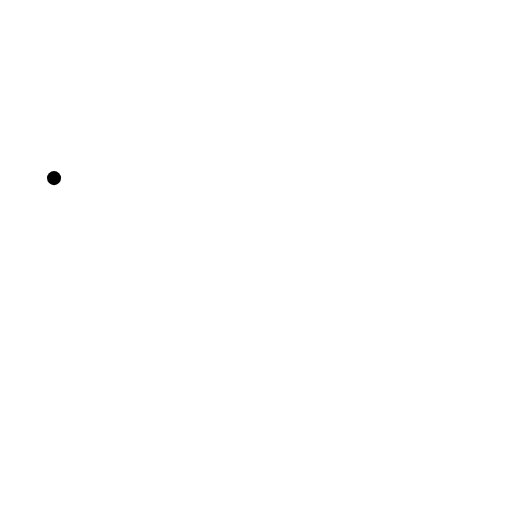
t = 0.00 s
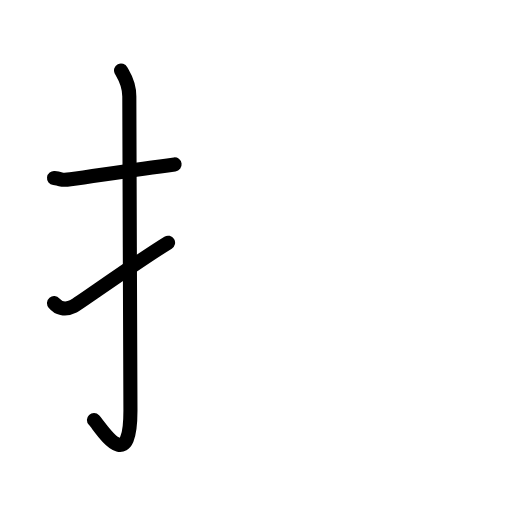
t = 2.63 s
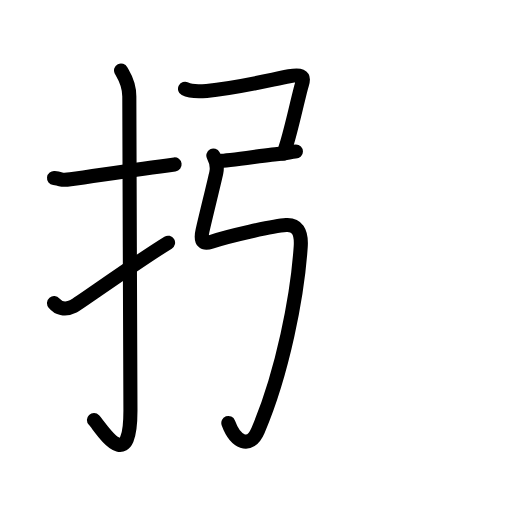
t = 5.18 s
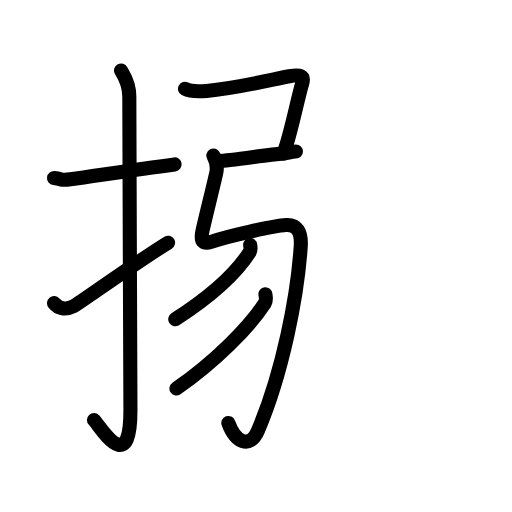
t = 7.88 s
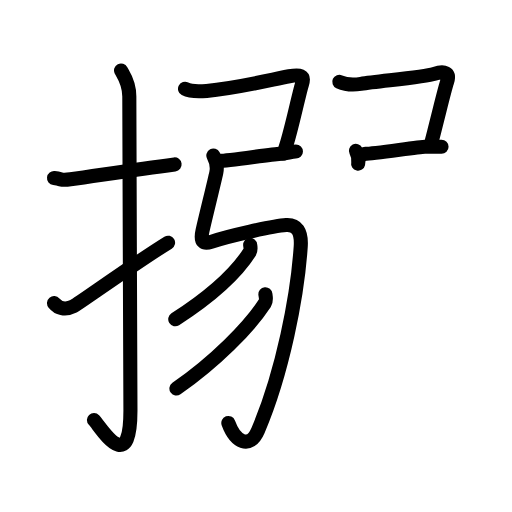
t = 10.11 s
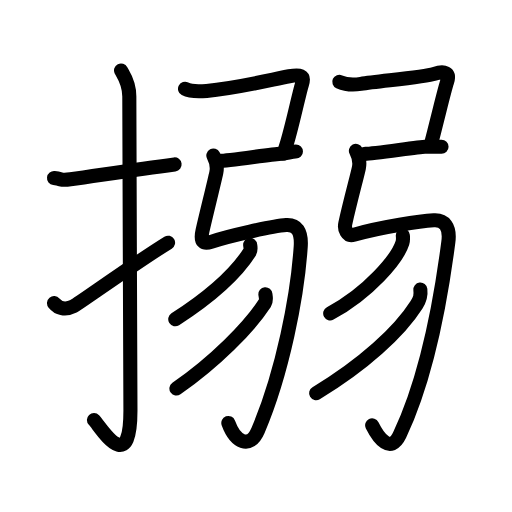
t = 13.00 s

The animated SVG that drew these frames (rendered in a browser with its animation timeline set to each time). Animation: 53 SMIL elements (animate=53); one cycle of 13.00 s.

<?xml version="1.0" encoding="UTF-8"?>
<!--
AniKanjiVG is licensed by CC-BY-SA Paul C. Sommerhoff (https://bitbucket.org/sommerhoff/anikanjivg).
AniKanjiVG uses KanjiVG which is licensed by CC-BY-SA Ulrich Apel (http://kanjivg.tagaini.net).
See also http://creativecommons.org/licenses/by-sa/3.0/
-->
<svg xmlns:kvg='http://kanjivg.tagaini.net' xmlns='http://www.w3.org/2000/svg' width='109' height='109' viewBox='0 0 109 109' style='fill:none;stroke:#000000;stroke-width:3;stroke-linecap:round;stroke-linejoin:round;' id="kvg:kanji_06426"><g id="kvg:06426" kvg:element="搦"><g id="kvg:06426-g1" kvg:element="扌" kvg:variant="true" kvg:original="手" kvg:position="left" kvg:radical="general"><path id="kvg:06426-s1" kvg:type="㇐" d="M11.5,37.92c2.08,0.25,1.27,0.55,3.5,0.25c5.5-0.75,13-2,22.17-3.17"><animate attributeName="d" begin="0.0s" dur="0.5s" from="M11.5,37.92C11.5,37.92,11.5,37.92,11.5,37.92" to="M11.5,37.92c2.08,0.25,1.27,0.55,3.5,0.25" />
<animate attributeName="d" begin="0.5s" dur="0.5s" from="M11.5,37.92c2.08,0.25,1.27,0.55,3.5,0.25c0,0,0,0,0,0,0" to="M11.5,37.92c2.08,0.25,1.27,0.55,3.5,0.25c5.5-0.75,13-2,22.17-3.17" />
</path>
<path id="kvg:06426-s2" kvg:type="㇚" d="M25.77,15c0.48,0.92,1.76,2.49,1.76,5.52c0,15.23,0.24,55.46,0.24,66.9c0,14.25-6.32,3.53-7.77,2"><animate attributeName="d" begin="1.0s" dur="0.3333333333333333s" from="M25.77,15C25.77,15,25.77,15,25.77,15" to="M25.77,15c0.48,0.92,1.76,2.49,1.76,5.52" />
<animate attributeName="d" begin="1.3333333333333333s" dur="0.3333333333333333s" from="M25.77,15c0.48,0.92,1.76,2.49,1.76,5.52c0,0,0,0,0,0,0" to="M25.77,15c0.48,0.92,1.76,2.49,1.76,5.52c0,15.23,0.24,55.46,0.24,66.9" />
<animate attributeName="d" begin="1.6666666666666665s" dur="0.3333333333333333s" from="M25.77,15c0.48,0.92,1.76,2.49,1.76,5.52c0,15.23,0.24,55.46,0.24,66.9c0,0,0,0,0,0,0" to="M25.77,15c0.48,0.92,1.76,2.49,1.76,5.52c0,15.23,0.24,55.46,0.24,66.9c0,14.25-6.32,3.53-7.77,2" />
<animate attributeName="d" begin="0s" dur="1.0s" from="M-100,-100" to="M-100,-100" />
</path>
<path id="kvg:06426-s3" kvg:type="㇀" d="M11.5,64.53c0.86,1.03,2.24,1.63,4.14,0.68c1.12-0.56,13.11-9.21,20.14-13.54"><animate attributeName="d" begin="2.0s" dur="0.5s" from="M11.5,64.53C11.5,64.53,11.5,64.53,11.5,64.53" to="M11.5,64.53c0.86,1.03,2.24,1.63,4.14,0.68" />
<animate attributeName="d" begin="2.5s" dur="0.5s" from="M11.5,64.53c0.86,1.03,2.24,1.63,4.14,0.68c0,0,0,0,0,0,0" to="M11.5,64.53c0.86,1.03,2.24,1.63,4.14,0.68c1.12-0.56,13.11-9.21,20.14-13.54" />
<animate attributeName="d" begin="0s" dur="2.0s" from="M-100,-100" to="M-100,-100" />
</path>
</g>
<g id="kvg:06426-g2" kvg:element="弱" kvg:position="right"><g id="kvg:06426-g3" kvg:element="弓" kvg:position="left"><path id="kvg:06426-s4" kvg:type="㇕c" d="M39.39,18.91c1.11,0.59,3.52,0.55,4.6,0.45c6.63-0.61,13.6-2.36,17.58-3.12c2.2-0.42,3.36-0.26,2.72,1.68c-0.54,1.62-1.84,7.96-3.16,12.43c-0.26,0.87-0.51,1.66-0.76,2.34"><animate attributeName="d" begin="3.0s" dur="0.2s" from="M39.39,18.91C39.39,18.91,39.39,18.91,39.39,18.91" to="M39.39,18.91c1.11,0.59,3.52,0.55,4.6,0.45" />
<animate attributeName="d" begin="3.2s" dur="0.2s" from="M39.39,18.91c1.11,0.59,3.52,0.55,4.6,0.45c0,0,0,0,0,0,0" to="M39.39,18.91c1.11,0.59,3.52,0.55,4.6,0.45c6.63-0.61,13.6-2.36,17.58-3.12" />
<animate attributeName="d" begin="3.4s" dur="0.2s" from="M39.39,18.91c1.11,0.59,3.52,0.55,4.6,0.45c6.63-0.61,13.6-2.36,17.58-3.12c0,0,0,0,0,0,0" to="M39.39,18.91c1.11,0.59,3.52,0.55,4.6,0.45c6.63-0.61,13.6-2.36,17.58-3.12c2.2-0.42,3.36-0.26,2.72,1.68" />
<animate attributeName="d" begin="3.6s" dur="0.2s" from="M39.39,18.91c1.11,0.59,3.52,0.55,4.6,0.45c6.63-0.61,13.6-2.36,17.58-3.12c2.2-0.42,3.36-0.26,2.72,1.68c0,0,0,0,0,0,0" to="M39.39,18.91c1.11,0.59,3.52,0.55,4.6,0.45c6.63-0.61,13.6-2.36,17.58-3.12c2.2-0.42,3.36-0.26,2.72,1.68c-0.54,1.62-1.84,7.96-3.16,12.43" />
<animate attributeName="d" begin="3.8s" dur="0.2s" from="M39.39,18.91c1.11,0.59,3.52,0.55,4.6,0.45c6.63-0.61,13.6-2.36,17.58-3.12c2.2-0.42,3.36-0.26,2.72,1.68c-0.54,1.62-1.84,7.96-3.16,12.43c0,0,0,0,0,0,0" to="M39.39,18.91c1.11,0.59,3.52,0.55,4.6,0.45c6.63-0.61,13.6-2.36,17.58-3.12c2.2-0.42,3.36-0.26,2.72,1.68c-0.54,1.62-1.84,7.96-3.16,12.43c-0.26,0.87-0.51,1.66-0.76,2.34" />
<animate attributeName="d" begin="0s" dur="3.0s" from="M-100,-100" to="M-100,-100" />
</path>
<path id="kvg:06426-s5" kvg:type="㇐" d="M46.75,34.25c1.75,0,11.5-1.5,12.75-1.5s2.5-0.5,3.5-0.5"><animate attributeName="d" begin="4.0s" dur="1.0s" from="M46.75,34.25C46.75,34.25,46.75,34.25,46.75,34.25" to="M46.75,34.25c1.75,0,11.5-1.5,12.75-1.5s2.5-0.5,3.5-0.5" />
<animate attributeName="d" begin="0s" dur="4.0s" from="M-100,-100" to="M-100,-100" />
</path>
<path id="kvg:06426-s6" kvg:type="㇉" d="M45.42,33.12c0.5,0.97,0.96,2.1,0.63,3.63c-0.37,1.76-2.05,8.51-2.93,12.32c-0.6,2.59,0.35,2.91,1.83,2.41c3.54-1.22,13.25-3.41,15.97-3.58c2.21-0.14,3.32,1.28,3.1,4.6C63.33,63,60.18,79.25,54.95,91.58c-1.81,4.25-4.89,2.42-6.34-1.53"><animate attributeName="d" begin="5.0s" dur="0.14285714285714285s" from="M45.42,33.12C45.42,33.12,45.42,33.12,45.42,33.12" to="M45.42,33.12c0.5,0.97,0.96,2.1,0.63,3.63" />
<animate attributeName="d" begin="5.142857142857143s" dur="0.14285714285714285s" from="M45.42,33.12c0.5,0.97,0.96,2.1,0.63,3.63c0,0,0,0,0,0,0" to="M45.42,33.12c0.5,0.97,0.96,2.1,0.63,3.63c-0.37,1.76-2.05,8.51-2.93,12.32" />
<animate attributeName="d" begin="5.285714285714286s" dur="0.14285714285714285s" from="M45.42,33.12c0.5,0.97,0.96,2.1,0.63,3.63c-0.37,1.76-2.05,8.51-2.93,12.32c0,0,0,0,0,0,0" to="M45.42,33.12c0.5,0.97,0.96,2.1,0.63,3.63c-0.37,1.76-2.05,8.51-2.93,12.32c-0.6,2.59,0.35,2.91,1.83,2.41" />
<animate attributeName="d" begin="5.428571428571429s" dur="0.14285714285714285s" from="M45.42,33.12c0.5,0.97,0.96,2.1,0.63,3.63c-0.37,1.76-2.05,8.51-2.93,12.32c-0.6,2.59,0.35,2.91,1.83,2.41c0,0,0,0,0,0,0" to="M45.42,33.12c0.5,0.97,0.96,2.1,0.63,3.63c-0.37,1.76-2.05,8.51-2.93,12.32c-0.6,2.59,0.35,2.91,1.83,2.41c3.54-1.22,13.25-3.41,15.97-3.58" />
<animate attributeName="d" begin="5.571428571428571s" dur="0.14285714285714285s" from="M45.42,33.12c0.5,0.97,0.96,2.1,0.63,3.63c-0.37,1.76-2.05,8.51-2.93,12.32c-0.6,2.59,0.35,2.91,1.83,2.41c3.54-1.22,13.25-3.41,15.97-3.58c0,0,0,0,0,0,0" to="M45.42,33.12c0.5,0.97,0.96,2.1,0.63,3.63c-0.37,1.76-2.05,8.51-2.93,12.32c-0.6,2.59,0.35,2.91,1.83,2.41c3.54-1.22,13.25-3.41,15.97-3.58c2.21-0.14,3.32,1.28,3.1,4.6" />
<animate attributeName="d" begin="5.714285714285714s" dur="0.14285714285714285s" from="M45.42,33.12c0.5,0.97,0.96,2.1,0.63,3.63c-0.37,1.76-2.05,8.51-2.93,12.32c-0.6,2.59,0.35,2.91,1.83,2.41c3.54-1.22,13.25-3.41,15.97-3.58c2.21-0.14,3.32,1.28,3.1,4.6c0,0,0,0,0,0,0" to="M45.42,33.12c0.5,0.97,0.96,2.1,0.63,3.63c-0.37,1.76-2.05,8.51-2.93,12.32c-0.6,2.59,0.35,2.91,1.83,2.41c3.54-1.22,13.25-3.41,15.97-3.58c2.21-0.14,3.32,1.28,3.1,4.6C63.33,63,60.18,79.25,54.95,91.58" />
<animate attributeName="d" begin="5.857142857142857s" dur="0.14285714285714285s" from="M45.42,33.12c0.5,0.97,0.96,2.1,0.63,3.63c-0.37,1.76-2.05,8.51-2.93,12.32c-0.6,2.59,0.35,2.91,1.83,2.41c3.54-1.22,13.25-3.41,15.97-3.58c2.21-0.14,3.32,1.28,3.1,4.6C63.33,63,60.18,79.25,54.95,91.58c0,0,0,0,0,0,0" to="M45.42,33.12c0.5,0.97,0.96,2.1,0.63,3.63c-0.37,1.76-2.05,8.51-2.93,12.32c-0.6,2.59,0.35,2.91,1.83,2.41c3.54-1.22,13.25-3.41,15.97-3.58c2.21-0.14,3.32,1.28,3.1,4.6C63.33,63,60.18,79.25,54.95,91.58c-1.81,4.25-4.89,2.42-6.34-1.53" />
<animate attributeName="d" begin="0s" dur="5.0s" from="M-100,-100" to="M-100,-100" />
</path>
</g>
<g id="kvg:06426-g4" kvg:position="right"><g id="kvg:06426-g5" kvg:element="冫" kvg:variant="true"><g id="kvg:06426-g6" kvg:position="top"><path id="kvg:06426-s7" kvg:type="㇒" d="M53.26,52.14c0.04,0.37,0.21,1.02-0.09,1.5C50.25,58.25,45,63,37.31,67.97"><animate attributeName="d" begin="6.0s" dur="0.5s" from="M53.26,52.14C53.26,52.14,53.26,52.14,53.26,52.14" to="M53.26,52.14c0.04,0.37,0.21,1.02-0.09,1.5" />
<animate attributeName="d" begin="6.5s" dur="0.5s" from="M53.26,52.14c0.04,0.37,0.21,1.02-0.09,1.5c0,0,0,0,0,0,0" to="M53.26,52.14c0.04,0.37,0.21,1.02-0.09,1.5C50.25,58.25,45,63,37.31,67.97" />
<animate attributeName="d" begin="0s" dur="6.0s" from="M-100,-100" to="M-100,-100" />
</path>
</g>
<g id="kvg:06426-g7" kvg:position="bottom"><path id="kvg:06426-s8" kvg:type="㇒" d="M56.5,62.64c0.05,0.47,0.28,1.3-0.11,1.9C53,69.75,45.75,77,37.56,82.72"><animate attributeName="d" begin="7.0s" dur="0.5s" from="M56.5,62.64C56.5,62.64,56.5,62.64,56.5,62.64" to="M56.5,62.64c0.05,0.47,0.28,1.3-0.11,1.9" />
<animate attributeName="d" begin="7.5s" dur="0.5s" from="M56.5,62.64c0.05,0.47,0.28,1.3-0.11,1.9c0,0,0,0,0,0,0" to="M56.5,62.64c0.05,0.47,0.28,1.3-0.11,1.9C53,69.75,45.75,77,37.56,82.72" />
<animate attributeName="d" begin="0s" dur="7.0s" from="M-100,-100" to="M-100,-100" />
</path>
</g>
</g>
<g id="kvg:06426-g8" kvg:element="弓" kvg:variant="true"><path id="kvg:06426-s9" kvg:type="㇕" d="M72.23,17.41c1.82,0.84,3.53,0.62,4.6,0.45c3.81-0.61,13.5-1.39,15.64-2.12c2.13-0.73,3.36-0.26,2.72,1.68c-0.56,1.69-1.3,4.88-2.76,10.62c-0.21,0.83-0.44,1.72-0.69,2.66"><animate attributeName="d" begin="8.0s" dur="0.2s" from="M72.23,17.41C72.23,17.41,72.23,17.41,72.23,17.41" to="M72.23,17.41c1.82,0.84,3.53,0.62,4.6,0.45" />
<animate attributeName="d" begin="8.2s" dur="0.2s" from="M72.23,17.41c1.82,0.84,3.53,0.62,4.6,0.45c0,0,0,0,0,0,0" to="M72.23,17.41c1.82,0.84,3.53,0.62,4.6,0.45c3.81-0.61,13.5-1.39,15.64-2.12" />
<animate attributeName="d" begin="8.4s" dur="0.2s" from="M72.23,17.41c1.82,0.84,3.53,0.62,4.6,0.45c3.81-0.61,13.5-1.39,15.64-2.12c0,0,0,0,0,0,0" to="M72.23,17.41c1.82,0.84,3.53,0.62,4.6,0.45c3.81-0.61,13.5-1.39,15.64-2.12c2.13-0.73,3.36-0.26,2.72,1.68" />
<animate attributeName="d" begin="8.6s" dur="0.2s" from="M72.23,17.41c1.82,0.84,3.53,0.62,4.6,0.45c3.81-0.61,13.5-1.39,15.64-2.12c2.13-0.73,3.36-0.26,2.72,1.68c0,0,0,0,0,0,0" to="M72.23,17.41c1.82,0.84,3.53,0.62,4.6,0.45c3.81-0.61,13.5-1.39,15.64-2.12c2.13-0.73,3.36-0.26,2.72,1.68c-0.56,1.69-1.3,4.88-2.76,10.62" />
<animate attributeName="d" begin="8.8s" dur="0.2s" from="M72.23,17.41c1.82,0.84,3.53,0.62,4.6,0.45c3.81-0.61,13.5-1.39,15.64-2.12c2.13-0.73,3.36-0.26,2.72,1.68c-0.56,1.69-1.3,4.88-2.76,10.62c0,0,0,0,0,0,0" to="M72.23,17.41c1.82,0.84,3.53,0.62,4.6,0.45c3.81-0.61,13.5-1.39,15.64-2.12c2.13-0.73,3.36-0.26,2.72,1.68c-0.56,1.69-1.3,4.88-2.76,10.62c-0.21,0.83-0.44,1.72-0.69,2.66" />
<animate attributeName="d" begin="0s" dur="8.0s" from="M-100,-100" to="M-100,-100" />
</path>
<path id="kvg:06426-s10" kvg:type="㇐" d="M77.75,32.75c1.75,0,11.5-1.5,12.75-1.5s2.5,0,3.5,0"><animate attributeName="d" begin="9.0s" dur="1.0s" from="M77.75,32.75C77.75,32.75,77.75,32.75,77.75,32.75" to="M77.75,32.75c1.75,0,11.5-1.5,12.75-1.5s2.5,0,3.5,0" />
<animate attributeName="d" begin="0s" dur="9.0s" from="M-100,-100" to="M-100,-100" />
</path>
<path id="kvg:06426-s11" kvg:type="㇉" d="M75.77,32.12c0.5,0.97,0.96,2.1,0.63,3.63c-0.37,1.76-1.83,7.02-2.89,11.82c-0.26,1.19,0.33,2.83,1.83,2.41c6.09-1.72,14.29-2.91,17.01-3.08c2.21-0.14,3.53,1.3,3.1,4.6C93.38,67.5,90.13,81.9,85.1,92.58c-1.97,4.17-4.52,0.67-5.87-2.03"><animate attributeName="d" begin="10.0s" dur="0.14285714285714285s" from="M75.77,32.12C75.77,32.12,75.77,32.12,75.77,32.12" to="M75.77,32.12c0.5,0.97,0.96,2.1,0.63,3.63" />
<animate attributeName="d" begin="10.142857142857142s" dur="0.14285714285714285s" from="M75.77,32.12c0.5,0.97,0.96,2.1,0.63,3.63c0,0,0,0,0,0,0" to="M75.77,32.12c0.5,0.97,0.96,2.1,0.63,3.63c-0.37,1.76-1.83,7.02-2.89,11.82" />
<animate attributeName="d" begin="10.285714285714286s" dur="0.14285714285714285s" from="M75.77,32.12c0.5,0.97,0.96,2.1,0.63,3.63c-0.37,1.76-1.83,7.02-2.89,11.82c0,0,0,0,0,0,0" to="M75.77,32.12c0.5,0.97,0.96,2.1,0.63,3.63c-0.37,1.76-1.83,7.02-2.89,11.82c-0.26,1.19,0.33,2.83,1.83,2.41" />
<animate attributeName="d" begin="10.428571428571429s" dur="0.14285714285714285s" from="M75.77,32.12c0.5,0.97,0.96,2.1,0.63,3.63c-0.37,1.76-1.83,7.02-2.89,11.82c-0.26,1.19,0.33,2.83,1.83,2.41c0,0,0,0,0,0,0" to="M75.77,32.12c0.5,0.97,0.96,2.1,0.63,3.63c-0.37,1.76-1.83,7.02-2.89,11.82c-0.26,1.19,0.33,2.83,1.83,2.41c6.09-1.72,14.29-2.91,17.01-3.08" />
<animate attributeName="d" begin="10.571428571428571s" dur="0.14285714285714285s" from="M75.77,32.12c0.5,0.97,0.96,2.1,0.63,3.63c-0.37,1.76-1.83,7.02-2.89,11.82c-0.26,1.19,0.33,2.83,1.83,2.41c6.09-1.72,14.29-2.91,17.01-3.08c0,0,0,0,0,0,0" to="M75.77,32.12c0.5,0.97,0.96,2.1,0.63,3.63c-0.37,1.76-1.83,7.02-2.89,11.82c-0.26,1.19,0.33,2.83,1.83,2.41c6.09-1.72,14.29-2.91,17.01-3.08c2.21-0.14,3.53,1.3,3.1,4.6" />
<animate attributeName="d" begin="10.714285714285714s" dur="0.14285714285714285s" from="M75.77,32.12c0.5,0.97,0.96,2.1,0.63,3.63c-0.37,1.76-1.83,7.02-2.89,11.82c-0.26,1.19,0.33,2.83,1.83,2.41c6.09-1.72,14.29-2.91,17.01-3.08c2.21-0.14,3.53,1.3,3.1,4.6c0,0,0,0,0,0,0" to="M75.77,32.12c0.5,0.97,0.96,2.1,0.63,3.63c-0.37,1.76-1.83,7.02-2.89,11.82c-0.26,1.19,0.33,2.83,1.83,2.41c6.09-1.72,14.29-2.91,17.01-3.08c2.21-0.14,3.53,1.3,3.1,4.6C93.38,67.5,90.13,81.9,85.1,92.58" />
<animate attributeName="d" begin="10.857142857142858s" dur="0.14285714285714285s" from="M75.77,32.12c0.5,0.97,0.96,2.1,0.63,3.63c-0.37,1.76-1.83,7.02-2.89,11.82c-0.26,1.19,0.33,2.83,1.83,2.41c6.09-1.72,14.29-2.91,17.01-3.08c2.21-0.14,3.53,1.3,3.1,4.6C93.38,67.5,90.13,81.9,85.1,92.58c0,0,0,0,0,0,0" to="M75.77,32.12c0.5,0.97,0.96,2.1,0.63,3.63c-0.37,1.76-1.83,7.02-2.89,11.82c-0.26,1.19,0.33,2.83,1.83,2.41c6.09-1.72,14.29-2.91,17.01-3.08c2.21-0.14,3.53,1.3,3.1,4.6C93.38,67.5,90.13,81.9,85.1,92.58c-1.97,4.17-4.52,0.67-5.87-2.03" />
<animate attributeName="d" begin="0s" dur="10.0s" from="M-100,-100" to="M-100,-100" />
</path>
</g>
<g id="kvg:06426-g9" kvg:element="冫" kvg:variant="true"><g id="kvg:06426-g10" kvg:position="top"><path id="kvg:06426-s12" kvg:type="㇒" d="M85.76,50.14c0.04,0.39,0.09,1.01-0.09,1.57c-1.05,3.31-7.1,10.56-15.37,15.01"><animate attributeName="d" begin="11.0s" dur="0.5s" from="M85.76,50.14C85.76,50.14,85.76,50.14,85.76,50.14" to="M85.76,50.14c0.04,0.39,0.09,1.01-0.09,1.57" />
<animate attributeName="d" begin="11.5s" dur="0.5s" from="M85.76,50.14c0.04,0.39,0.09,1.01-0.09,1.57c0,0,0,0,0,0,0" to="M85.76,50.14c0.04,0.39,0.09,1.01-0.09,1.57c-1.05,3.31-7.1,10.56-15.37,15.01" />
<animate attributeName="d" begin="0s" dur="11.0s" from="M-100,-100" to="M-100,-100" />
</path>
</g>
<g id="kvg:06426-g11" kvg:position="bottom"><path id="kvg:06426-s13" kvg:type="㇒" d="M89.49,61.64c0.16,1.37-0.07,2.06-0.81,3.23c-3.69,5.81-11.35,12.78-21.38,18.84"><animate attributeName="d" begin="12.0s" dur="0.5s" from="M89.49,61.64C89.49,61.64,89.49,61.64,89.49,61.64" to="M89.49,61.64c0.16,1.37-0.07,2.06-0.81,3.23" />
<animate attributeName="d" begin="12.5s" dur="0.5s" from="M89.49,61.64c0.16,1.37-0.07,2.06-0.81,3.23c0,0,0,0,0,0,0" to="M89.49,61.64c0.16,1.37-0.07,2.06-0.81,3.23c-3.69,5.81-11.35,12.78-21.38,18.84" />
<animate attributeName="d" begin="0s" dur="12.0s" from="M-100,-100" to="M-100,-100" />
</path>
</g>
</g>
</g>
</g>
</g>
</svg>
